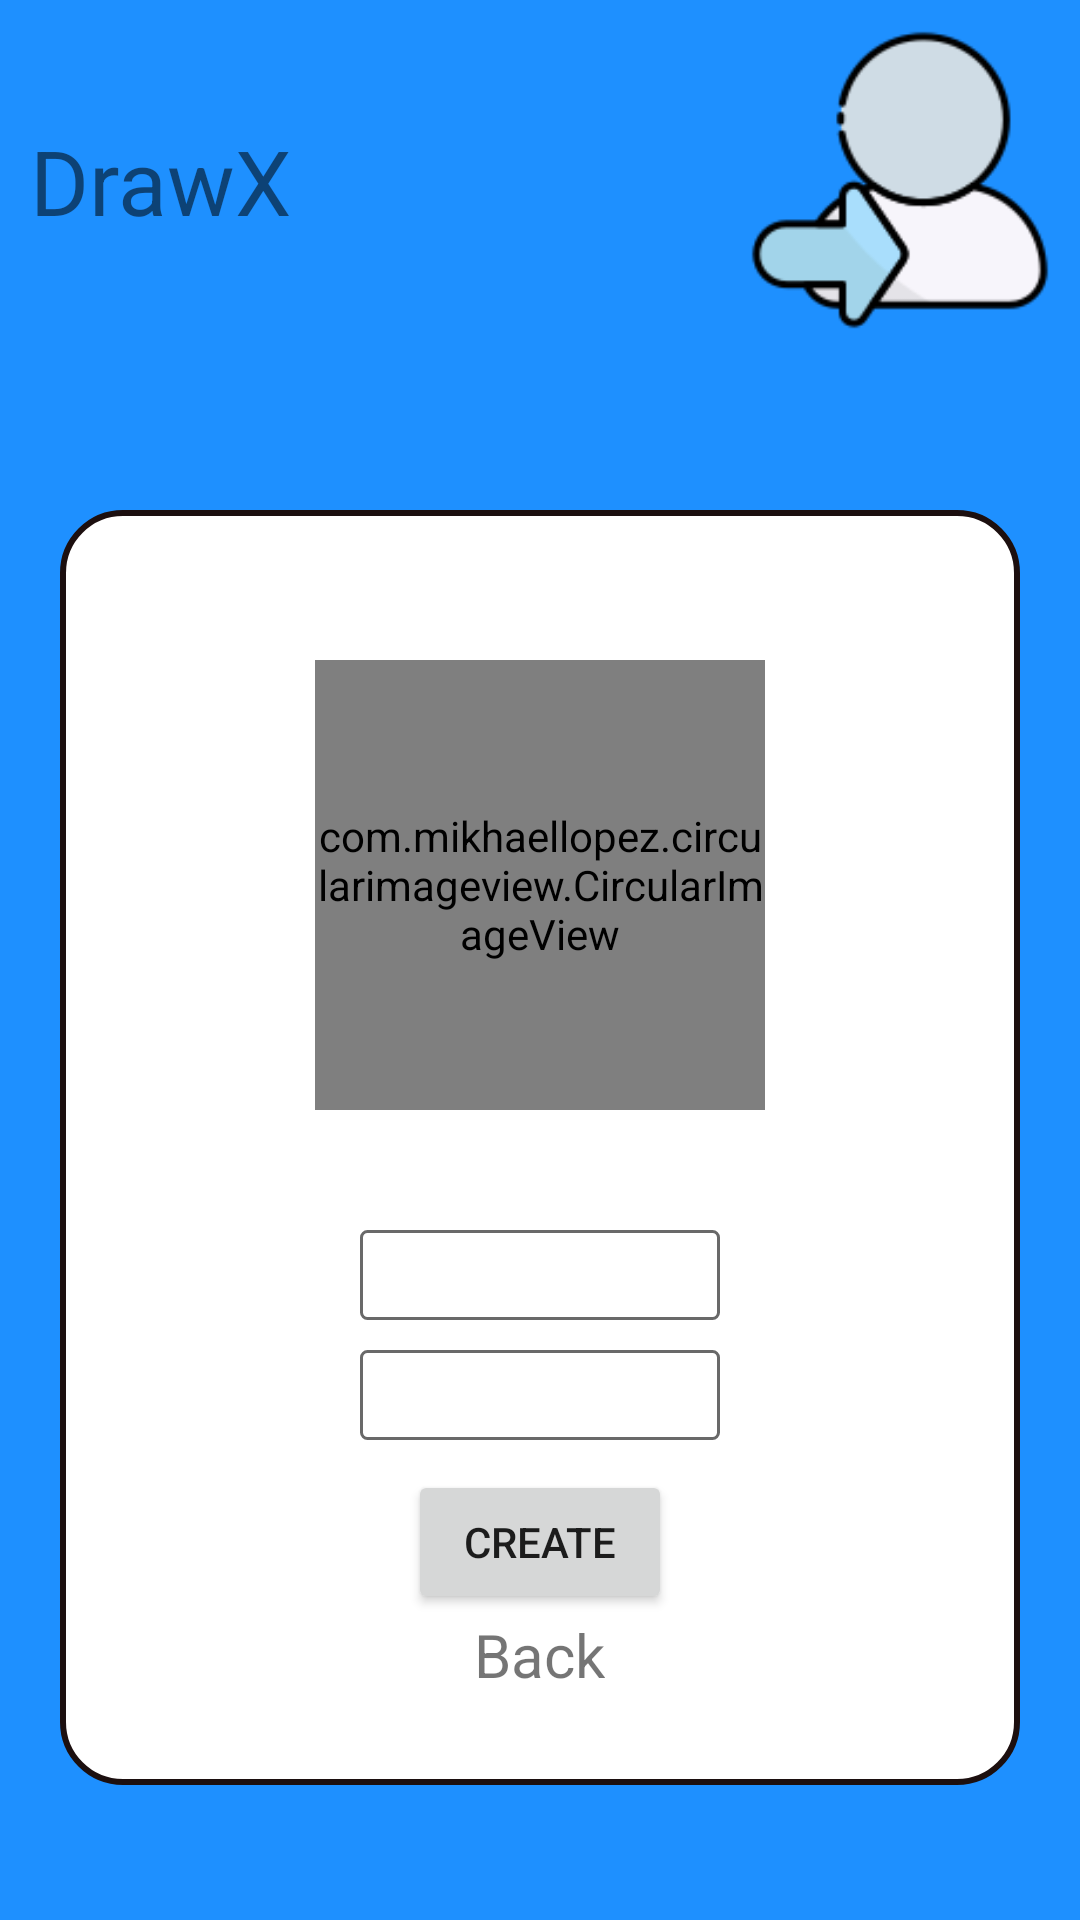

Produce the Android XML layout that renders to this screen, including the resource entries it uses.
<!-- AndroidManifest.xml: application theme Theme.MobileProject -->
<!-- res/layout/create_room.xml -->
<?xml version="1.0" encoding="utf-8"?>
<LinearLayout xmlns:android="http://schemas.android.com/apk/res/android"
    xmlns:app="http://schemas.android.com/apk/res-auto"
    android:layout_height="match_parent"
    android:layout_width="match_parent"
    android:background="@color/DodgerBlue"
    xmlns:tools="http://schemas.android.com/tools"
    android:orientation="vertical">
    <RelativeLayout
        android:layout_width="match_parent"
        android:layout_height="wrap_content">

        <TextView
            android:id="@+id/txtLogo"
            android:layout_width="wrap_content"
            android:layout_height="wrap_content"
            android:text="DrawX"
            android:layout_marginStart="10dp"
            android:layout_marginTop="40dp"
            android:layout_marginEnd="10dp"
            android:layout_marginBottom="10dp"
            android:textSize="30dp"/>


        <ImageView
            android:id="@+id/imageView3"
            android:layout_width="100dp"
            android:layout_height="100dp"
            android:layout_alignParentRight="true"
            android:layout_marginStart="10dp"
            android:layout_marginTop="10dp"
            android:layout_marginEnd="10dp"
            android:layout_marginBottom="10dp"
            app:srcCompat="@drawable/icon_login" />


    </RelativeLayout>
    <LinearLayout
        android:layout_width="match_parent"
        android:layout_height="wrap_content"
        android:orientation="vertical"
        android:layout_marginTop="50dp"
        android:layout_marginLeft="20dp"
        android:layout_marginRight="20dp"
        android:background="@drawable/profile_border"
        >


        <LinearLayout
            android:layout_width="wrap_content"
            android:layout_height="wrap_content"
            android:layout_gravity="center"
            android:layout_marginTop="50dp"
            >

            <com.mikhaellopez.circularimageview.CircularImageView
                android:id="@+id/circle_avatar"
                android:layout_width="150dp"
                android:layout_height="150dp"
                android:src="@drawable/avatar"
                />

        </LinearLayout>

        <LinearLayout
            android:layout_width="match_parent"
            android:layout_height="match_parent"
            android:layout_marginTop="30dp"
            android:layout_marginLeft="100dp"
            android:layout_marginRight="100dp"
            android:orientation="vertical"
            android:layout_marginBottom="30dp"
            >
            <Spinner
                android:layout_marginTop="10dp"
                android:layout_width="match_parent"
                android:layout_height="30dp"
                android:background="@drawable/my_border"
                android:id="@+id/players_spinner"
                />
            <Spinner
                android:layout_marginTop="10dp"
                android:layout_width="match_parent"
                android:layout_height="30dp"
                android:background="@drawable/my_border"
                android:id="@+id/points_spinner"
                />
            <Button
                android:layout_gravity="center"
                android:layout_marginTop="10dp"
                android:layout_width="wrap_content"
                android:layout_height="wrap_content"
                android:text="create"
                />
            <TextView
                android:layout_width="wrap_content"
                android:layout_height="wrap_content"
                android:text="Back"
                android:clickable="true"
                android:textSize="20dp"
                android:layout_gravity="center"
                />

        </LinearLayout>


    </LinearLayout>

</LinearLayout>
<!-- resources referenced by this layout -->
<resources>
  <color name="DodgerBlue">#FF1E90FF</color>
  <!-- drawable avatar: png bitmap (drawable, 5294 bytes) -->
  <!-- drawable icon_login: png bitmap (drawable, 6269 bytes) -->
  <!-- drawable my_border (drawable) -->
  <?xml version="1.0" encoding="utf-8"?>
  <shape xmlns:android="http://schemas.android.com/apk/res/android"
      android:shape="rectangle" >
  
      
      <solid
          android:color="@color/white" >
      </solid>
  
      
      <stroke
          android:width="1dp"
          android:color="@color/dimgray" >
      </stroke>
  
      
      <corners
          android:radius="2dp"   >
      </corners>
  
  </shape>
  <!-- drawable profile_border (drawable) -->
  <?xml version="1.0" encoding="utf-8"?>
  <shape xmlns:android="http://schemas.android.com/apk/res/android"
      android:shape="rectangle" >
  
  
      <solid
          android:color="@color/cardview_light_background" >
      </solid>
  
      
      <stroke
          android:width="2dp"
          android:color="@color/border_color" >
      </stroke>
  
      
      <corners
          android:radius="20dp"   >
      </corners>
  
  </shape>
  <style name="Theme.MobileProject" parent="Theme.MaterialComponents.DayNight.NoActionBar">
          
          <item name="colorPrimary">@color/purple_500</item>
          <item name="colorPrimaryVariant">@color/purple_700</item>
          <item name="colorOnPrimary">@color/white</item>
          
          <item name="colorSecondary">@color/teal_200</item>
          <item name="colorSecondaryVariant">@color/teal_700</item>
          <item name="colorOnSecondary">@color/black</item>
          
      </style>
  <color name="white">#FFFFFFFF</color>
  <color name="dimgray">#FF696969</color>
  <color name="border_color">#1C0F0F</color>
  <color name="purple_500">#FF6200EE</color>
  <color name="purple_700">#FF3700B3</color>
  <color name="teal_200">#FF03DAC5</color>
  <color name="teal_700">#FF018786</color>
  <color name="black">#FF000000</color>
</resources>
